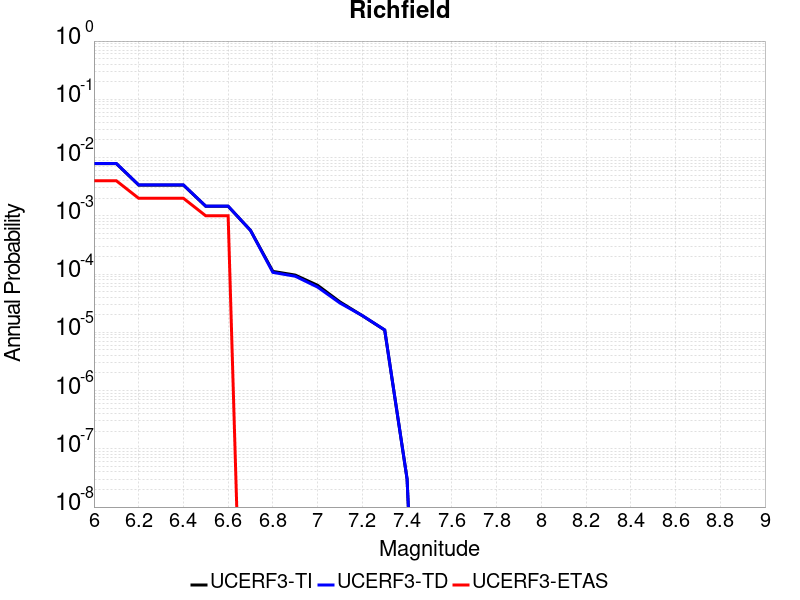

Values plotted in this chart, from the file beside it:
Magnitude, UCERF3-TI Prob, UCERF3-TD Prob, UCERF3-ETAS Prob
6.0, 0.007883, 0.007926, 0.004
6.1, 0.007883, 0.007926, 0.004
6.2, 0.003372, 0.00339, 0.002
6.3, 0.003372, 0.00339, 0.002
6.4, 0.003372, 0.00339, 0.002
6.5, 0.001458, 0.001464, 0.001
6.6, 0.001458, 0.001464, 0.001
6.7, 5.62186E-4, 5.605259E-4, 0.0
6.8, 1.1114396E-4, 1.0684957E-4, 0.0
6.9, 9.6074415E-5, 9.1737755E-5, 0.0
7.0, 6.412823E-5, 5.970626E-5, 0.0
7.1, 3.3255837E-5, 3.180606E-5, 0.0
7.2, 1.9300638E-5, 1.9359051E-5, 0.0
7.3, 1.0943858E-5, 1.0979587E-5, 0.0
7.4, 3.042753E-8, 3.0522887E-8, 0.0
